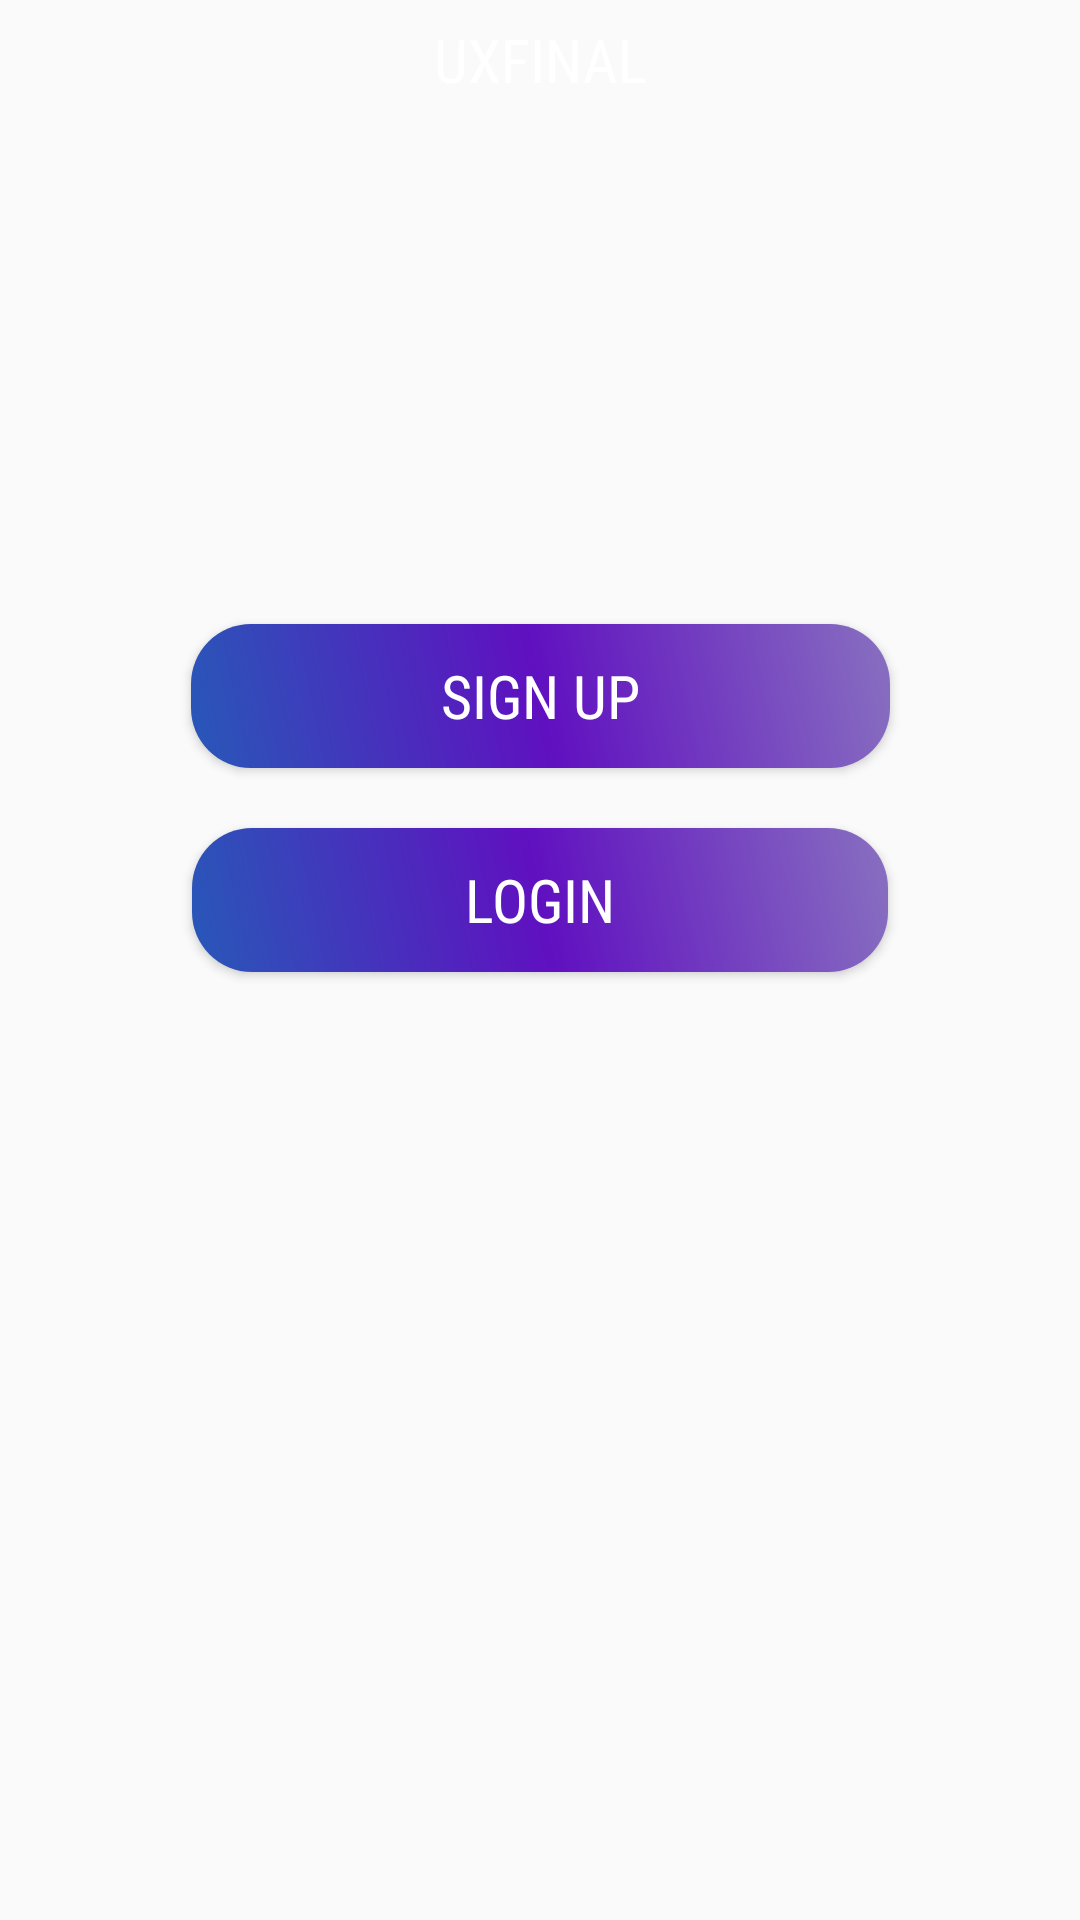

Android layout source for this screen:
<!-- AndroidManifest.xml: application theme AppTheme -->
<!-- res/layout/activity_main.xml -->
<?xml version="1.0" encoding="utf-8"?>
<android.support.constraint.ConstraintLayout xmlns:android="http://schemas.android.com/apk/res/android"
    xmlns:app="http://schemas.android.com/apk/res-auto"
    xmlns:tools="http://schemas.android.com/tools"
    android:layout_width="match_parent"
    android:layout_height="match_parent"
    tools:context=".MainActivity"
    tools:layout_editor_absoluteY="25dp">

    <android.support.v7.widget.Toolbar
        android:id="@+id/toolbar"
        android:layout_width="match_parent"
        android:layout_height="40dip">

        <TextView
            style="@style/myheading"
            android:layout_width="wrap_content"
            android:layout_height="wrap_content"
            android:layout_gravity="center"
            android:text="@string/app_name" />

    </android.support.v7.widget.Toolbar>

    <Button
        android:id="@+id/btnSignUP"
        style="@style/mybtnimage"
        android:layout_width="233dp"
        android:layout_height="wrap_content"
        android:layout_marginEnd="8dp"
        android:layout_marginStart="8dp"
        android:layout_marginTop="168dp"
        android:background="@drawable/button_shape"
        android:text="SIGN UP"
        app:layout_constraintEnd_toEndOf="parent"
        app:layout_constraintStart_toStartOf="parent"
        app:layout_constraintTop_toBottomOf="@+id/toolbar" />

    <Button
        android:id="@+id/btnlogin"
        style="@style/btnCircle"
        android:layout_width="232dp"
        android:layout_height="wrap_content"
        android:layout_marginEnd="8dp"
        android:layout_marginStart="8dp"
        android:layout_marginTop="20dp"
        android:background="@drawable/button_shape"
        android:text="Login"
        app:layout_constraintEnd_toEndOf="parent"
        app:layout_constraintStart_toStartOf="parent"
        app:layout_constraintTop_toBottomOf="@+id/btnSignUP" />
</android.support.constraint.ConstraintLayout>
<!-- resources referenced by this layout -->
<resources>
  <!-- drawable button_shape (drawable) -->
  <?xml version="1.0" encoding="utf-8"?>
  <shape
      xmlns:android="http://schemas.android.com/apk/res/android"
      android:shape="rectangle">
      <corners
          android:bottomRightRadius="20dp"
          android:topLeftRadius="20dp"
          android:bottomLeftRadius="20dp"
          android:topRightRadius="20dp"
          android:radius="40dp"
          />
      <gradient
          android:startColor="#2858B8"
          android:centerColor="#6010C0"
          android:endColor="#8870C0"
          android:angle="45"/>
      <size
          android:width="100dp"
          android:height="35dp" />
  
  </shape>
  <string name="app_name">UXfinal</string>
  <style name="btnCircle">
          <item name="android:textSize">20sp</item>
          <item name="android:textColor">#ffffff</item>
          <item name="android:fontFamily">sans-serif-condensed</item>
      </style>
  <style name="mybtnimage">
          <item name="android:textSize">20sp</item>
          <item name="android:textColor">#ffffff</item>
          <item name="android:fontFamily">sans-serif-condensed</item>
  
      </style>
  <style name="myheading">
          <item name="android:textSize">20sp</item>
          <item name="android:textColor">#ffffff</item>
          <item name="android:textColorHint">#ffffff</item>
          <item name="android:fontFamily">sans-serif-condensed</item>
          <item name="android:textAllCaps">true</item>
  
  
  
      </style>
  <style name="AppTheme" parent="Theme.AppCompat.Light.DarkActionBar">
          
          <item name="colorPrimary">@android:color/transparent</item>
      <item name="colorPrimaryDark">@android:color/transparent</item>
      <item name="colorAccent">@android:color/transparent</item>
          
          
  </style>
</resources>
